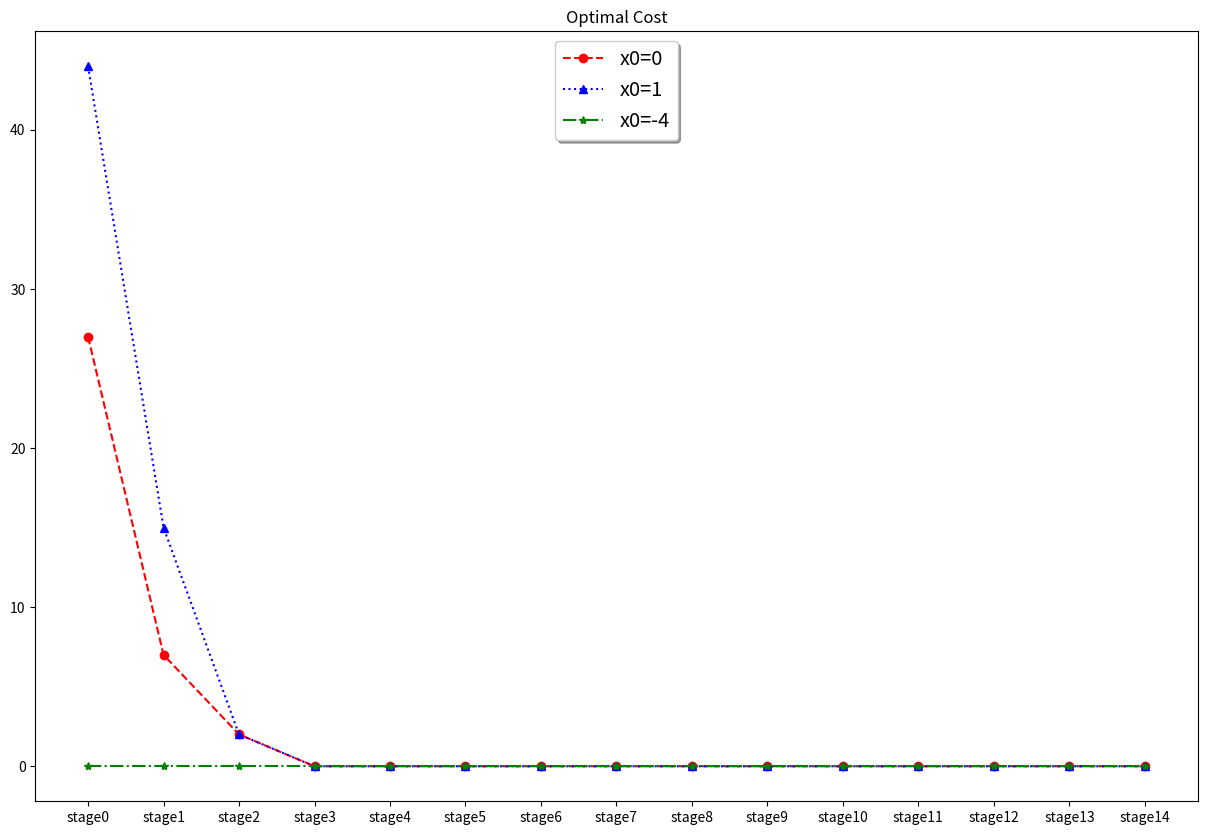
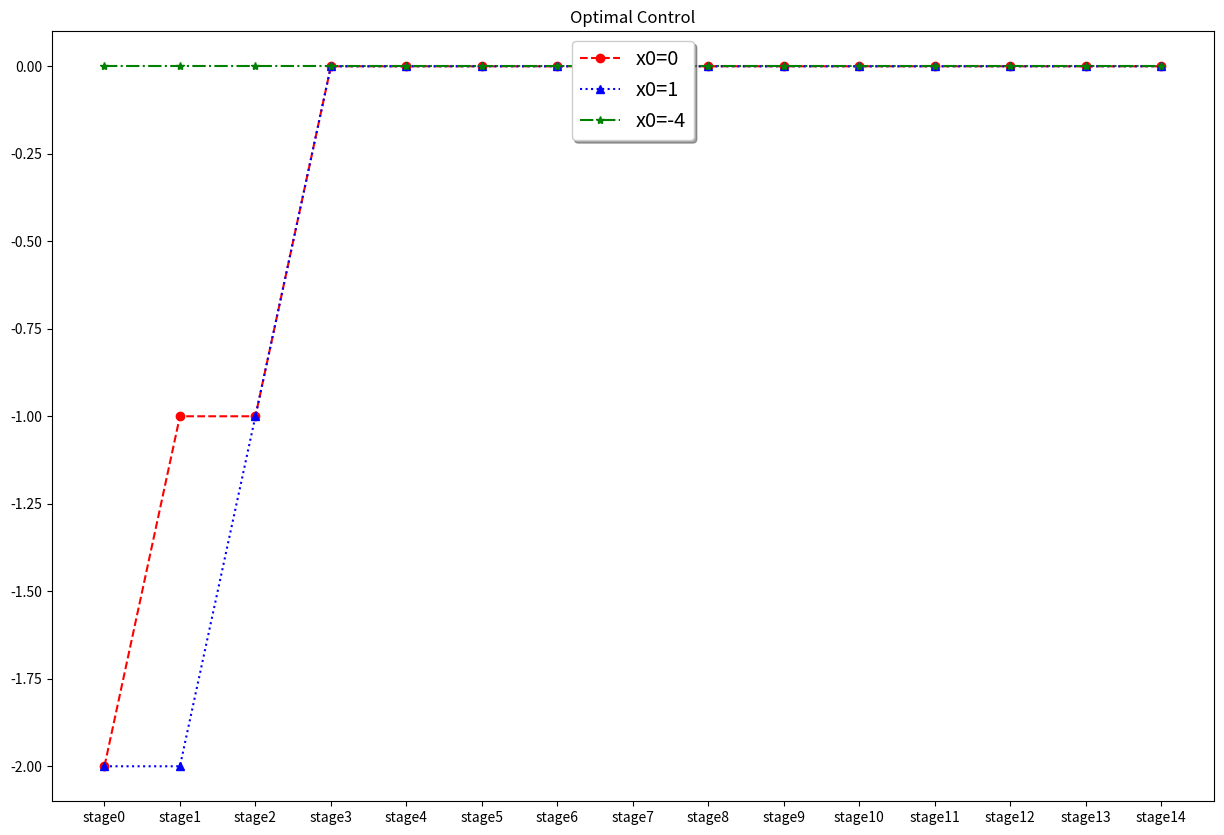
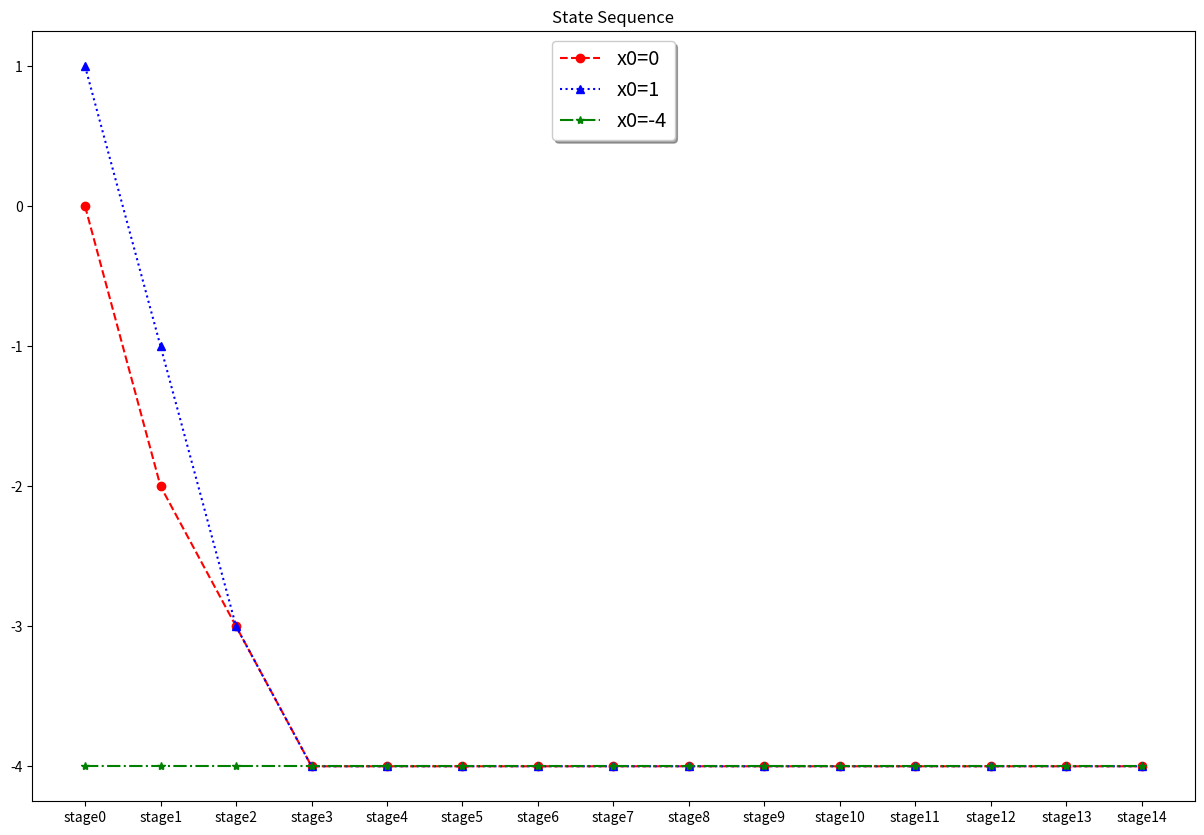

The matplotlib source for these figures, in order:
import numpy as np
import matplotlib.pyplot as plt

"First define the state xn and the control un"
xn=[-4,-3,-2,-1,0,1,2,3,4]
un=[-2,-1,0,1,2]

"the dynamic system"
"xn_plus_one=xn+un"
            
"the cost function"   

"stage 15"
J15=[]
X15=[]
for i in range (len(xn)):
    J=0
    x15=xn[i]
    J15.append(J)      
    X15.append(x15)
print("J15=",J15)
print("X15=",X15)


"stage 14-0"

def DP(XN,JN):
    JN_minus_1=[]
    XN_minus_1=[]
    UN_minus_1=[]
    for i in range (len(xn)):
        for j in range (len(un)):
            if xn[i]+un[j]<=4 and xn[i]+un[j]>=-4:
                xn_1 = xn[i]
                un_1 = un[j]
                a=xn_1+un_1
                num = [h for h in range(len(XN)) if XN[h] == a]
                jn_list = []
                for k in range(len(num)):
                    j_list = JN[num[k]]
                    jn_list.append(j_list)
                jn = min(jn_list)                
                J = (xn_1+4)**2+un_1**2+jn
                JN_minus_1.append(J)      
                XN_minus_1.append(xn_1)       
                UN_minus_1.append(un_1)
    return JN_minus_1, XN_minus_1, UN_minus_1

for i in range (14,-1,-1):
    locals()['J'+str(i)],locals()['X'+str(i)],locals()['U'+str(i)]=DP(locals()['X'+str(i+1)],locals()['J'+str(i+1)])
    print('J'+str(i) , locals()['J'+str(i)])
    print('X'+str(i) , locals()['X'+str(i)])
    print('U'+str(i) , locals()['U'+str(i)])
X=[]
J=[]
U=[]
for i in range (15):
    X.append(locals()['X'+str(i)])
    J.append(locals()['J'+str(i)])
    U.append(locals()['U'+str(i)])
X=np.array(X)
J=np.array(J)
U=np.array(U)



"Search for the optimal control /stage sequence"
num = J0.index(min(J0))
x0 = X0[num]
u0 = U0[num]
j0 = J0[num]
X_opt=[x0]
U_opt=[u0]
J_opt=[j0]
for l in range (1,15):
    locals()['x'+str(l)] = locals()['x'+str(l-1)] + locals()['u'+str(l-1)]
    xn = locals()['x'+str(l)]
    num = [m for m in range(len(X[l])) if X[l,m] == xn]
    jn_list = []
    for k in range(len(num)):
        j = J[l,num[k]]
        jn_list.append(j)
    jn = min(jn_list)             
    num2 = jn_list.index(jn)
    un= locals()['U'+str(l)][num[num2]]
    locals()['u'+str(l)] = un
    X_opt.append(xn)
    U_opt.append(un)
    J_opt.append(jn)
print("J_opt=", J_opt)
print("X_opt=", X_opt)
print("U_opt=", U_opt)

def opt (initial_state,J,U):
    x0 = initial_state
    num = [p for p in range(len(X0)) if X0[p] == initial_state]
    j0_list = []
    for k in range(len(num)):
        j = J[0,num[k]]
        j0_list.append(j)
    j0 = min(j0_list)                 
    num2 = J0.index(j0)
    u0= U0[num2]   
    X_opt=[x0]
    U_opt=[u0]
    J_opt=[j0]
    for l in range (1,15):
        locals()['x'+str(l)] = locals()['x'+str(l-1)] + locals()['u'+str(l-1)]
        xn = locals()['x'+str(l)]
        num = [m for m in range(len(X[l])) if X[l,m] == xn]
        jn_list = []
        for k in range(len(num)):
            j = J[l,num[k]]
            jn_list.append(j)
        jn = min(jn_list)  
        J_list=J[l].tolist()
        num2 = jn_list.index(jn)
        U_list=U[l].tolist()
        un= U_list[num[num2]]
        locals()['u'+str(l)] = un
        X_opt.append(xn)
        U_opt.append(un)
        J_opt.append(jn)
    return X_opt, U_opt, J_opt
X_opt_0,U_opt_0,J_opt_0 = opt(0,J,U)
print("J_opt_0=", J_opt_0)
print("X_opt_0=", X_opt_0)
print("U_opt_0=", U_opt_0)

X_opt_1,U_opt_1,J_opt_1 = opt(1,J,U)
print("J_opt_1=", J_opt_1)
print("X_opt_1=", X_opt_1)
print("U_opt_1=", U_opt_1)

X_opt_4,U_opt_4,J_opt_4 = opt(-4,J,U)
print("J_opt_-4: =", J_opt_4)
print("X_opt_-4：=", X_opt_4)
print("U_opt_-4：=", U_opt_4)
axe=[]
for m in range (15) :
    x='stage' + str(m)
    axe.append(x)
axe=np.array(axe)
J_opt_0=np.array(J_opt_0)
J_opt_1=np.array(J_opt_1)
J_opt_4=np.array(J_opt_4)
fig1, ax1 = plt.subplots(figsize=(15,10))
ax1.plot(axe, J_opt_0, 'r--', marker='o', label='x0=0')
ax1.plot(axe, J_opt_1, 'b:', marker='^', label='x0=1')
ax1.plot(axe, J_opt_4, 'g-.',marker='*', label='x0=-4')
legend = ax1.legend(loc='upper center', shadow=True, fontsize='x-large')
plt.title('Optimal Cost')
plt.savefig("./optimal cost_qe")
plt.show()

fig2, ax2 = plt.subplots(figsize=(15,10))
ax2.plot(axe, U_opt_0, 'r--',marker='o', label='x0=0')
ax2.plot(axe, U_opt_1, 'b:',marker='^', label='x0=1')
ax2.plot(axe, U_opt_4, 'g-.',marker='*', label='x0=-4')
legend = ax2.legend(loc='upper center', shadow=True, fontsize='x-large')
plt.title('Optimal Control')
plt.savefig("./optimal control")
plt.show()

fig3, ax3 = plt.subplots(figsize=(15,10))
ax3.plot(axe, X_opt_0, 'r--',marker='o' ,label='x0=0')
ax3.plot(axe, X_opt_1, 'b:',marker='^', label='x0=1')
ax3.plot(axe, X_opt_4, 'g-.',marker='*', label='x0=-4')
legend = ax3.legend(loc='upper center', shadow=True, fontsize='x-large')
plt.title('State Sequence')
plt.savefig("./state_sequence")
plt.show()

